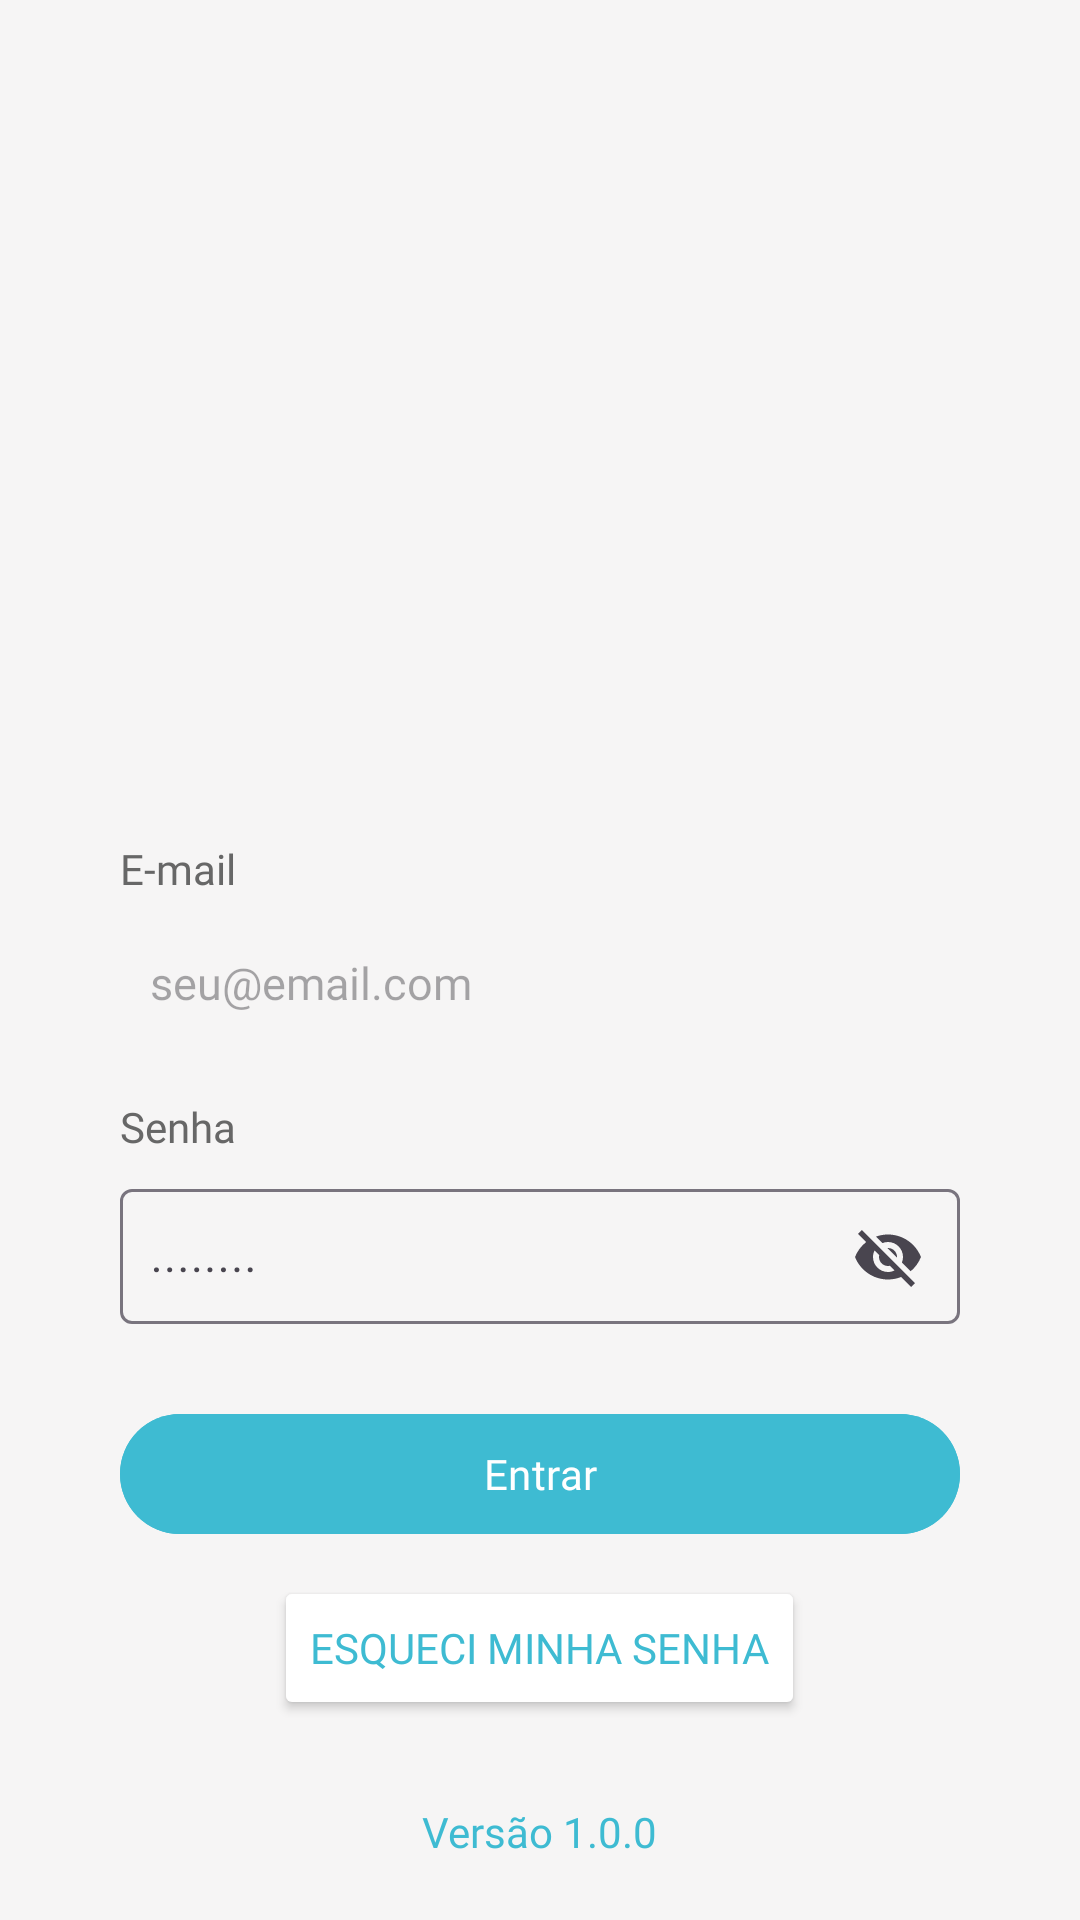

Android layout source for this screen:
<!-- AndroidManifest.xml: application theme Theme.ProjetoMayaMobileRPG -->
<!-- res/layout/login_activity.xml -->
<?xml version="1.0" encoding="utf-8"?>
<RelativeLayout
    xmlns:android="http://schemas.android.com/apk/res/android"
    xmlns:app="http://schemas.android.com/apk/res-auto"
    xmlns:tools="http://schemas.android.com/tools"
    android:layout_width="match_parent"
    android:layout_height="match_parent"
    android:background="@color/lightgrey"
    tools:context=".activitys_javaclass.LoginActivity">

    <ImageView
        android:id="@+id/imageView"
        android:layout_width="300dp"
        android:layout_height="120dp"
        android:src="@drawable/maya_logo"
        android:layout_centerHorizontal="true"
        android:layout_marginTop="80dp"/>

    <LinearLayout
    android:id="@+id/cardLogin"
    android:layout_width="320dp"
    android:layout_height="wrap_content"
    android:orientation="vertical"
    android:padding="20dp"
    android:layout_centerHorizontal="true"
    android:layout_below="@id/imageView"
    android:layout_marginTop="60dp"
    android:elevation="6dp"
    android:background="@drawable/rounded">


<TextView
    android:layout_width="wrap_content"
    android:layout_height="wrap_content"
    android:text="E-mail"
    android:textColor="@color/grey"
    android:fontFamily="@font/roboto_medium"/>

<EditText
    android:id="@+id/editEmail"
    android:layout_width="match_parent"
    android:layout_height="45dp"
    android:hint="seu@email.com"
    android:textSize="15dp"
    android:fontFamily="@font/roboto_medium"
    android:background="@drawable/rounded"
    android:backgroundTint="@color/lightgrey"
    android:padding="10dp"
    android:layout_marginTop="6dp"
    android:layout_marginBottom="16dp"/>

<TextView
    android:layout_width="wrap_content"
    android:layout_height="wrap_content"
    android:text="Senha"
    android:textColor="@color/grey"
    android:fontFamily="@font/roboto_medium"/>

        <com.google.android.material.textfield.TextInputLayout
            android:id="@+id/passwordToggle"
            android:layout_width="match_parent"
            android:layout_height="wrap_content"
            android:layout_marginTop="6dp"
            app:endIconMode="password_toggle">

            <com.google.android.material.textfield.TextInputEditText
                android:id="@+id/editPassword"
                android:layout_width="match_parent"
                android:layout_height="45dp"
                android:hint="........"
                android:textSize="15dp"
                android:fontFamily="@font/roboto_medium"
                android:background="@drawable/rounded"
                android:backgroundTint="@color/lightgrey"
                android:padding="10dp"
                android:layout_marginTop="6dp"
                android:layout_marginBottom="16dp"/>

        </com.google.android.material.textfield.TextInputLayout>

        <com.google.android.material.button.MaterialButton
            android:id="@+id/btnLogin"
            android:layout_width="match_parent"
            android:layout_height="wrap_content"
            android:text="Entrar"
            android:textColor="@color/white"
            android:fontFamily="@font/roboto_medium"
            android:backgroundTint="@color/lightblue"
            android:layout_marginTop="10dp"/>


        <Button
            android:id="@+id/btnForgotPassword"
            android:layout_width="wrap_content"
            android:layout_height="wrap_content"
            android:text="Esqueci minha senha"
            android:textColor="@color/lightblue"
            android:fontFamily="@font/roboto_medium"
            android:layout_gravity="center"
            android:layout_marginTop="10dp"
            android:backgroundTint="@color/white"/>

    </LinearLayout>

<TextView
    android:id="@+id/txtVersao"
    android:layout_width="wrap_content"
    android:layout_height="wrap_content"
    android:text="Versão 1.0.0"
    android:textColor="@color/lightblue"
    android:fontFamily="@font/roboto_medium"
    android:layout_alignParentBottom="true"
    android:layout_centerHorizontal="true"
    android:layout_marginBottom="20dp" />

</RelativeLayout>
<!-- resources referenced by this layout -->
<resources>
  <color name="grey">#676767</color>
  <color name="lightblue">#3ebbd2</color>
  <color name="lightgrey">#f6f5f5</color>
  <color name="white">#FFFFFFFF</color>
  <style name="Theme.ProjetoMayaMobileRPG" parent="Base.Theme.ProjetoMayaMobileRPG" />
  <style name="Base.Theme.ProjetoMayaMobileRPG" parent="Theme.Material3.DayNight.NoActionBar">
          
          
      </style>
</resources>
